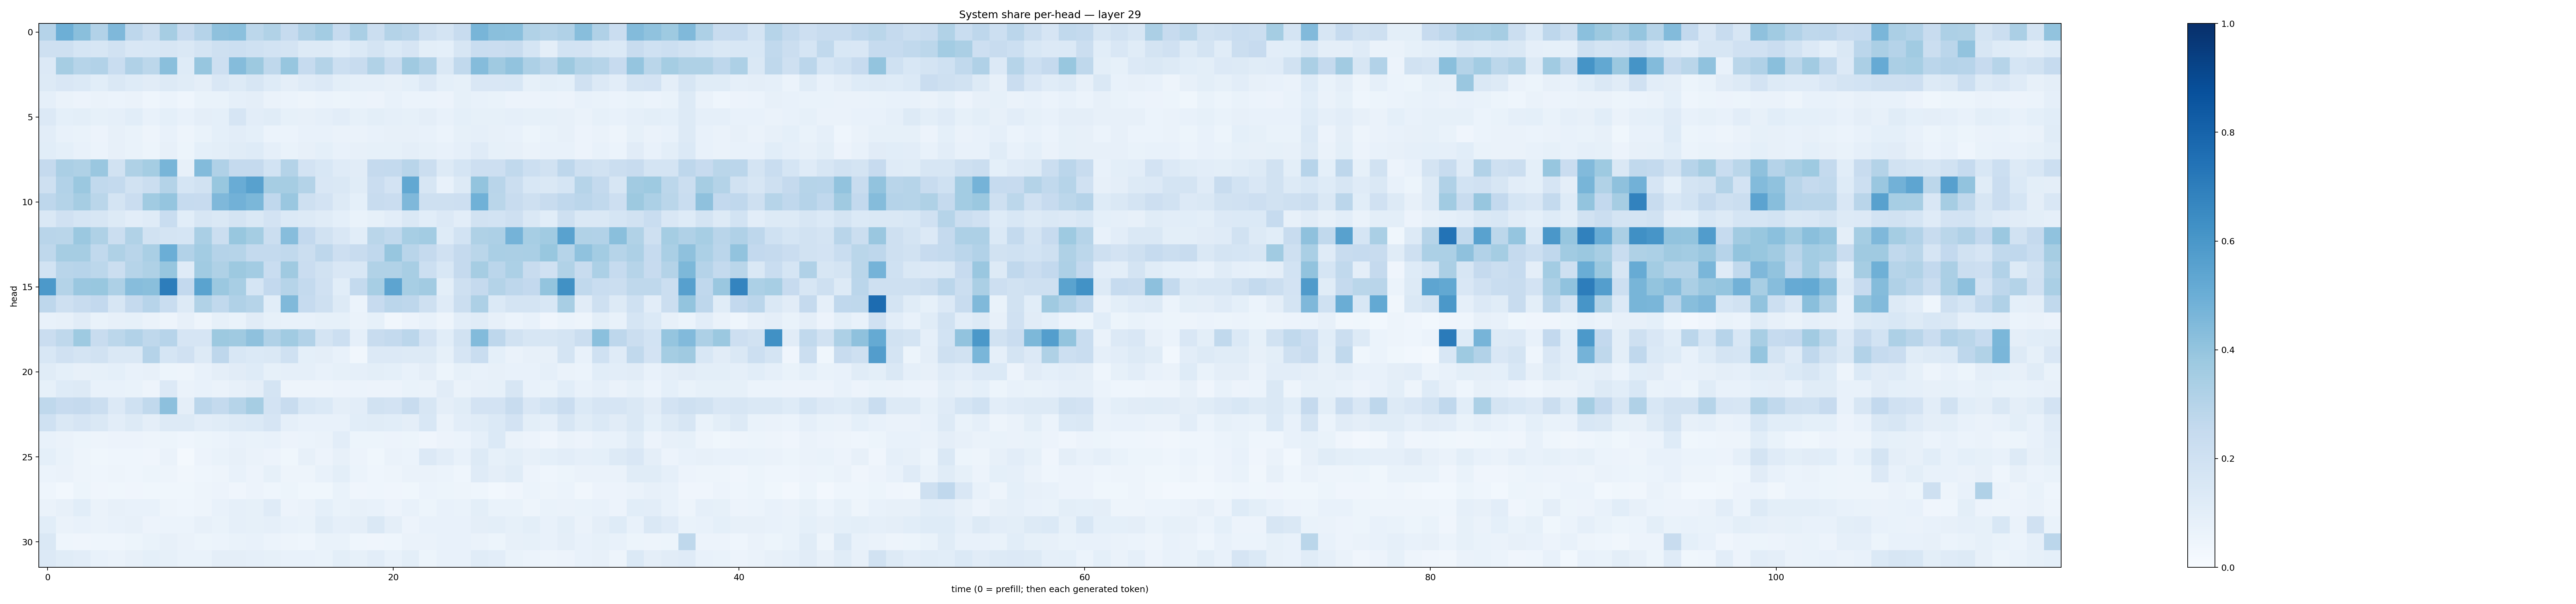

Values plotted in this chart, from the file beside it:
0.30228493, 0.49230805, 0.42297372, 0.3099109, 0.4525235, 0.27726388, 0.2250099, 0.35100085, 0.24578142, 0.30087242, 0.4103247, 0.42057422, 0.2776046, 0.31404775, 0.24649459, 0.31987363, 0.35918272, 0.24712047, 0.33634225, 0.22034137, 0.3063866, 0.28923327, 0.20699263, 0.17866758
0.2102, 0.2099, 0.1716, 0.1634, 0.1941, 0.1519, 0.1529, 0.1563, 0.1454, 0.1719, 0.2056, 0.2149, 0.2024, 0.1836, 0.1748, 0.1288, 0.1287, 0.1087, 0.1385, 0.1764, 0.14, 0.1667, 0.09932, 0.09204
0.136, 0.3486, 0.2995, 0.3103, 0.2322, 0.3194, 0.2812, 0.4225, 0.1242, 0.3916, 0.2114, 0.4375, 0.375, 0.2725, 0.3939, 0.2496, 0.305, 0.2153, 0.2348, 0.3135, 0.2348, 0.3707, 0.3196, 0.1449
0.1282, 0.1491, 0.138, 0.1063, 0.1449, 0.1242, 0.1132, 0.1273, 0.1151, 0.09711, 0.1514, 0.1289, 0.1611, 0.1239, 0.0968, 0.1195, 0.1345, 0.1013, 0.0867, 0.08884, 0.07885, 0.09215, 0.1337, 0.09076
0.08883, 0.06342, 0.05788, 0.06405, 0.05897, 0.06449, 0.04343, 0.05921, 0.04445, 0.06929, 0.06708, 0.08847, 0.09597, 0.06609, 0.06147, 0.04955, 0.06242, 0.05103, 0.05984, 0.05553, 0.07138, 0.06076, 0.06004, 0.05705
0.1341, 0.09255, 0.09837, 0.08334, 0.08661, 0.1064, 0.07145, 0.09358, 0.07184, 0.0942, 0.09003, 0.1678, 0.1052, 0.1135, 0.0859, 0.07903, 0.08828, 0.1022, 0.08362, 0.101, 0.08635, 0.08479, 0.09743, 0.0748
0.1018, 0.07289, 0.06955, 0.05697, 0.08059, 0.06763, 0.04793, 0.07249, 0.04846, 0.06794, 0.09089, 0.1049, 0.09122, 0.06107, 0.06083, 0.07635, 0.07514, 0.06302, 0.06379, 0.07344, 0.0791, 0.08039, 0.07123, 0.06237
0.1076, 0.09022, 0.07252, 0.06171, 0.08183, 0.07002, 0.05377, 0.07957, 0.05368, 0.09029, 0.1011, 0.1146, 0.1221, 0.086, 0.06762, 0.07818, 0.09147, 0.07641, 0.08144, 0.08403, 0.08416, 0.09536, 0.08417, 0.07197
0.2525, 0.3345, 0.3209, 0.3839, 0.1911, 0.324, 0.3535, 0.4655, 0.07983, 0.4407, 0.3175, 0.2504, 0.2503, 0.1849, 0.3065, 0.1816, 0.1559, 0.1172, 0.1099, 0.2506, 0.2563, 0.2912, 0.2226, 0.1283
0.2085, 0.3093, 0.3792, 0.2648, 0.2564, 0.1887, 0.2231, 0.3058, 0.1711, 0.1951, 0.3872, 0.5067, 0.5562, 0.3486, 0.3505, 0.3081, 0.1489, 0.1408, 0.1145, 0.2292, 0.1801, 0.5257, 0.1631, 0.07438
0.2765, 0.3059, 0.3501, 0.2884, 0.1791, 0.2282, 0.367, 0.3972, 0.2466, 0.2449, 0.4496, 0.4839, 0.4594, 0.2666, 0.3859, 0.208, 0.1824, 0.1295, 0.09361, 0.2352, 0.23, 0.45, 0.2065, 0.2056
0.1439, 0.1962, 0.1701, 0.1579, 0.1289, 0.1036, 0.1184, 0.233, 0.1062, 0.1637, 0.1409, 0.1783, 0.1462, 0.1806, 0.1373, 0.1312, 0.1136, 0.09025, 0.06978, 0.08229, 0.1038, 0.1432, 0.1064, 0.1354
0.29, 0.2878, 0.38, 0.3217, 0.2244, 0.3153, 0.1921, 0.1757, 0.1687, 0.3392, 0.2241, 0.3886, 0.355, 0.2242, 0.4314, 0.2599, 0.1885, 0.1486, 0.1081, 0.2888, 0.264, 0.3439, 0.3587, 0.1213
0.2703, 0.349, 0.3488, 0.2629, 0.3224, 0.2911, 0.3361, 0.4967, 0.3108, 0.3589, 0.3035, 0.2972, 0.2542, 0.2552, 0.2635, 0.2216, 0.276, 0.2128, 0.2348, 0.2674, 0.3909, 0.2925, 0.2507, 0.1976
0.1856, 0.2915, 0.2935, 0.2799, 0.2262, 0.3004, 0.3241, 0.3926, 0.1209, 0.3672, 0.3235, 0.3781, 0.3568, 0.2317, 0.3682, 0.2286, 0.1938, 0.1511, 0.1532, 0.313, 0.3146, 0.3433, 0.2176, 0.1537
0.5924, 0.3048, 0.3838, 0.3869, 0.3276, 0.4301, 0.4253, 0.7015, 0.2606, 0.5499, 0.3801, 0.3411, 0.1706, 0.2589, 0.2979, 0.2551, 0.1964, 0.1089, 0.2559, 0.3458, 0.5405, 0.344, 0.3594, 0.1008
0.2753, 0.2078, 0.2382, 0.2593, 0.1595, 0.2519, 0.2954, 0.2343, 0.1271, 0.3142, 0.2633, 0.3185, 0.2972, 0.1068, 0.4475, 0.2476, 0.2043, 0.1302, 0.05898, 0.2451, 0.283, 0.2747, 0.2099, 0.1189
0.0761, 0.07999, 0.1113, 0.06864, 0.08116, 0.08239, 0.06292, 0.0492, 0.08014, 0.05064, 0.08477, 0.06956, 0.1104, 0.08469, 0.07234, 0.0717, 0.08513, 0.08549, 0.06408, 0.08307, 0.03461, 0.05482, 0.07279, 0.04891
0.2277, 0.2699, 0.374, 0.2384, 0.2776, 0.3114, 0.2734, 0.2963, 0.1674, 0.1677, 0.3789, 0.3702, 0.4121, 0.32, 0.3669, 0.3087, 0.1777, 0.2185, 0.08911, 0.2404, 0.2561, 0.2851, 0.1826, 0.1084
0.1562, 0.1956, 0.1754, 0.1929, 0.1451, 0.147, 0.3013, 0.1704, 0.196, 0.1322, 0.2739, 0.155, 0.1369, 0.1437, 0.2011, 0.09337, 0.09636, 0.07279, 0.03412, 0.1333, 0.1352, 0.128, 0.1289, 0.08331
0.1157, 0.09163, 0.07952, 0.08429, 0.09254, 0.0739, 0.07928, 0.05269, 0.04988, 0.07675, 0.09393, 0.1126, 0.1214, 0.08484, 0.08771, 0.08773, 0.07584, 0.08305, 0.08686, 0.1008, 0.0902, 0.07303, 0.09498, 0.05433
0.08521, 0.1215, 0.1298, 0.07514, 0.07686, 0.06945, 0.04837, 0.1335, 0.06395, 0.07293, 0.06557, 0.07955, 0.09703, 0.1769, 0.0475, 0.05032, 0.04988, 0.05638, 0.05925, 0.05737, 0.05647, 0.06977, 0.06261, 0.1101
0.2718, 0.2424, 0.2532, 0.2249, 0.1329, 0.2, 0.2651, 0.4156, 0.09426, 0.2834, 0.2564, 0.2996, 0.3483, 0.1805, 0.236, 0.1533, 0.1391, 0.09642, 0.1046, 0.1914, 0.1819, 0.2383, 0.16, 0.09674
0.201, 0.1478, 0.1667, 0.1422, 0.1055, 0.1257, 0.0957, 0.1287, 0.1271, 0.1042, 0.1162, 0.1265, 0.1404, 0.1656, 0.08831, 0.07411, 0.07546, 0.07263, 0.1082, 0.1153, 0.1074, 0.09722, 0.1539, 0.06509
0.07808, 0.06535, 0.05323, 0.04982, 0.05718, 0.05777, 0.05061, 0.05155, 0.04432, 0.05115, 0.06224, 0.07101, 0.06921, 0.07569, 0.05823, 0.05997, 0.06264, 0.1027, 0.05403, 0.05303, 0.05791, 0.05201, 0.04027, 0.05679
0.08998, 0.06994, 0.04789, 0.03626, 0.04594, 0.04601, 0.04243, 0.06338, 0.01947, 0.05857, 0.06851, 0.08063, 0.0662, 0.05667, 0.03836, 0.0782, 0.0569, 0.07986, 0.05713, 0.03533, 0.06435, 0.06021, 0.1362, 0.1021
0.06238, 0.06489, 0.04711, 0.0452, 0.04861, 0.04637, 0.05313, 0.04954, 0.0348, 0.04602, 0.05018, 0.07809, 0.05582, 0.08264, 0.04764, 0.04955, 0.07309, 0.0988, 0.06059, 0.04403, 0.04936, 0.06548, 0.06586, 0.05899
0.04522, 0.03087, 0.05309, 0.0404, 0.03723, 0.04038, 0.03684, 0.0358, 0.03661, 0.04842, 0.056, 0.04072, 0.05539, 0.04493, 0.05296, 0.03526, 0.03609, 0.06651, 0.04295, 0.04576, 0.04236, 0.03572, 0.06119, 0.05378
0.06576, 0.07853, 0.1066, 0.06255, 0.08048, 0.07283, 0.07753, 0.04746, 0.04333, 0.05038, 0.07208, 0.08702, 0.08353, 0.1193, 0.05766, 0.06635, 0.09205, 0.06769, 0.0805, 0.07407, 0.05673, 0.07507, 0.05236, 0.07633
0.1082, 0.06464, 0.07459, 0.06613, 0.07115, 0.07919, 0.05648, 0.06149, 0.06024, 0.07972, 0.06898, 0.08879, 0.08291, 0.08727, 0.07256, 0.06791, 0.1164, 0.08926, 0.09408, 0.1418, 0.09612, 0.05736, 0.07182, 0.07643
0.1431, 0.04381, 0.04285, 0.04393, 0.04456, 0.05104, 0.0666, 0.08101, 0.06637, 0.05381, 0.06174, 0.07024, 0.07747, 0.06078, 0.04965, 0.04446, 0.06871, 0.07022, 0.04562, 0.0418, 0.04515, 0.06599, 0.06319, 0.07078
0.1339, 0.1133, 0.1016, 0.0733, 0.06461, 0.08114, 0.09266, 0.08254, 0.06815, 0.07021, 0.09549, 0.0974, 0.08614, 0.0835, 0.07164, 0.07393, 0.06774, 0.1005, 0.08214, 0.1048, 0.0752, 0.101, 0.05264, 0.07326
